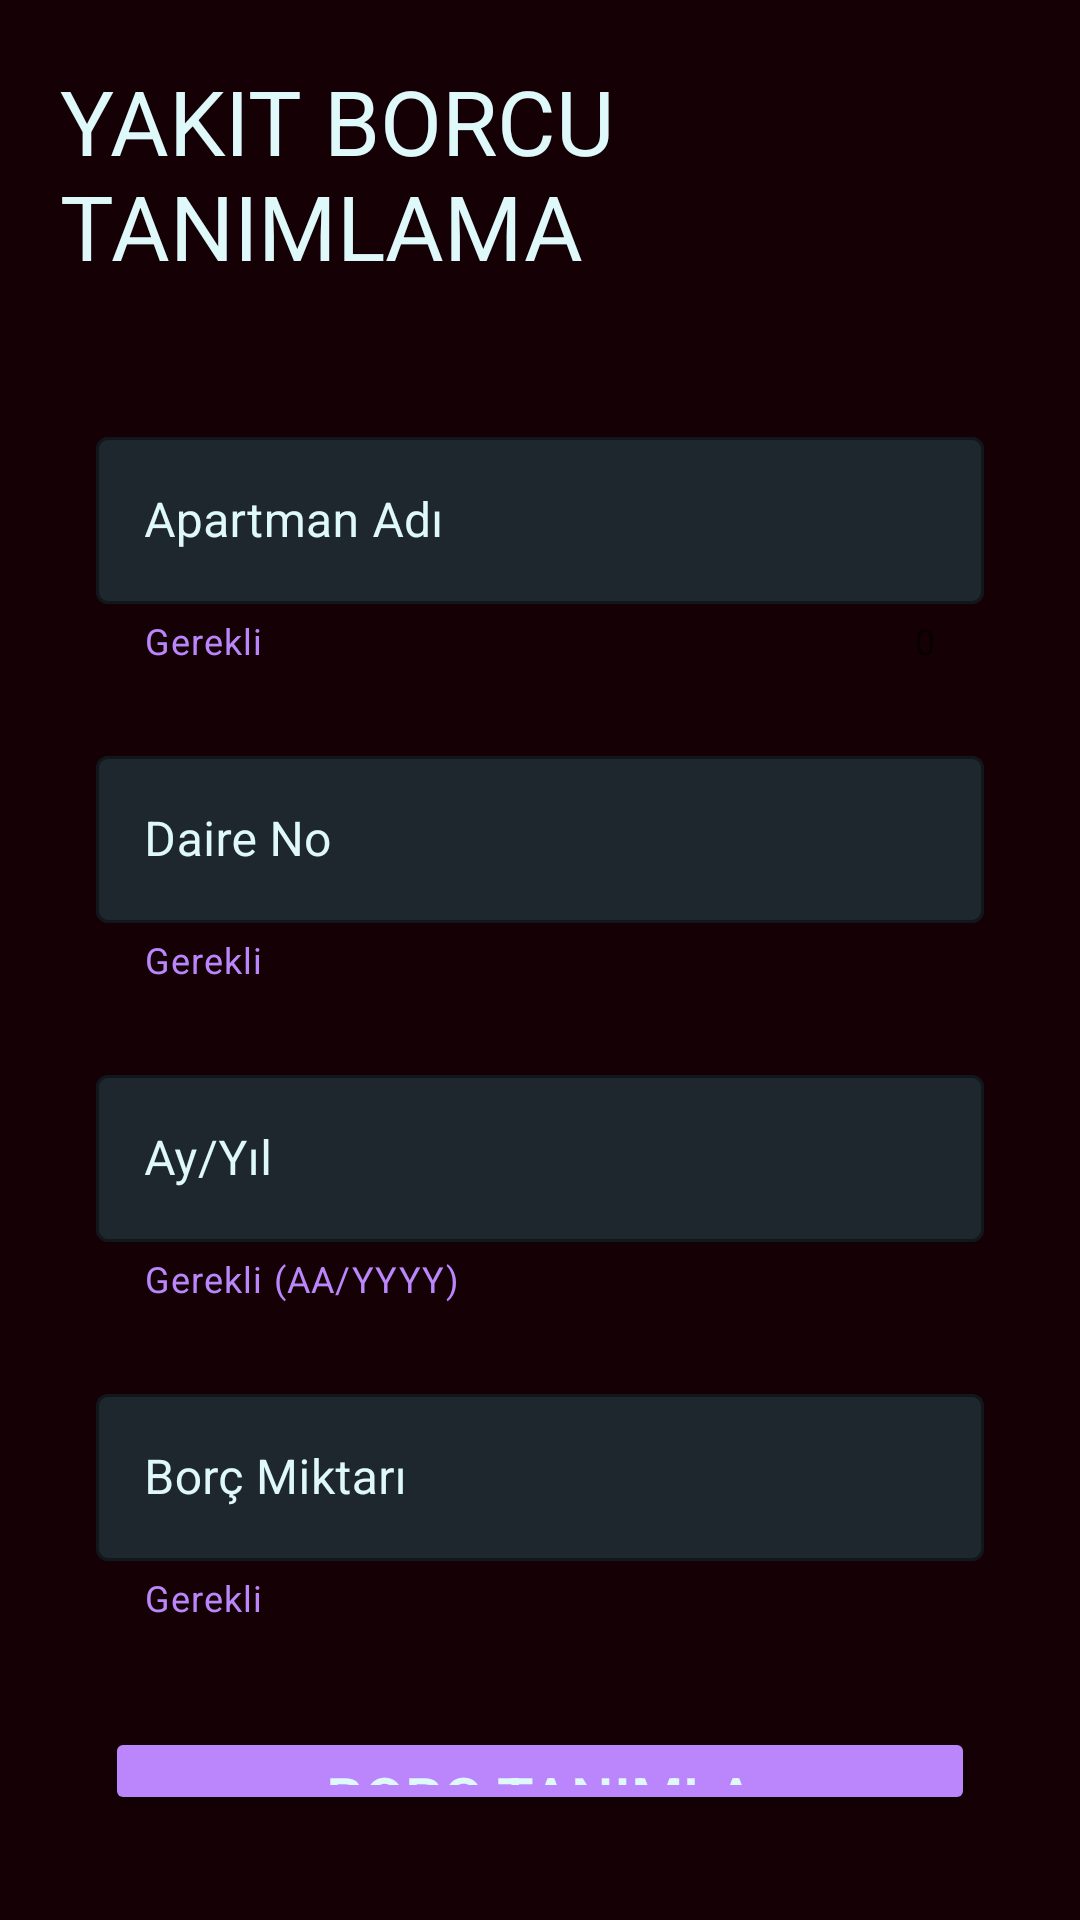

Write the Android layout XML for this screen, with the resource values it uses.
<!-- AndroidManifest.xml: application theme Theme.IntProgramlama -->
<!-- res/layout/activity_create_fee.xml -->
<?xml version="1.0" encoding="utf-8"?>
<LinearLayout xmlns:android="http://schemas.android.com/apk/res/android"
    xmlns:app="http://schemas.android.com/apk/res-auto"
    xmlns:tools="http://schemas.android.com/tools"
    android:layout_width="match_parent"
    android:layout_height="match_parent"
    android:orientation="vertical"
    android:background="@color/jetBlack"
    tools:context=".CreateFeeActivity">

    <TextView
        android:layout_width="wrap_content"
        android:layout_height="wrap_content"
        android:text="YAKIT BORCU TANIMLAMA"
        android:textSize="30dp"
        android:padding="20dp"
        android:textColor="@color/lightText" />

    <com.google.android.material.textfield.TextInputLayout
        style="@style/Widget.MaterialComponents.TextInputLayout.OutlinedBox"
        android:id="@+id/TextInputLayoutApartman"
        android:layout_width="match_parent"
        android:layout_height="wrap_content"
        android:layout_marginStart="32dp"
        android:layout_marginEnd="32dp"
        android:layout_marginTop="25dp"
        app:boxStrokeColor="@color/lightText"
        app:boxBackgroundColor="@color/darkGrey"
        android:textColorHint="@color/secondary_text"
        app:hintTextColor="@color/secondary_text"
        app:helperText="Gerekli"
        app:helperTextTextColor="@color/purple_200"
        app:counterEnabled="true"
        app:endIconMode="clear_text"
        app:endIconTint="@color/lightText">

        <com.google.android.material.textfield.TextInputEditText
            android:id="@+id/textInputApartman"
            android:layout_width="match_parent"
            android:layout_height="wrap_content"
            android:hint="Apartman Adı"
            android:maxLength="10"
            android:inputType="text"
            android:digits="abcdefghijklmnopqrstuvwxyzABCDEFGHIJKLMNOPQRSTUVWXYZ"
            android:maxLines="1"
            android:textCursorDrawable="@drawable/text_cursor"
            android:textColor="@color/teal_200"/>


    </com.google.android.material.textfield.TextInputLayout>

    <com.google.android.material.textfield.TextInputLayout
        style="@style/Widget.MaterialComponents.TextInputLayout.OutlinedBox"
        android:id="@+id/TextInputLayoutDaire"
        android:layout_width="match_parent"
        android:layout_height="wrap_content"
        android:layout_marginStart="32dp"
        android:layout_marginEnd="32dp"
        android:layout_marginTop="25dp"
        app:boxStrokeColor="@color/lightText"
        app:boxBackgroundColor="@color/darkGrey"
        android:textColorHint="@color/secondary_text"
        app:hintTextColor="@color/secondary_text"
        app:helperText="Gerekli"
        app:helperTextTextColor="@color/purple_200"
        app:endIconMode="clear_text"
        app:endIconTint="@color/lightText">

        <com.google.android.material.textfield.TextInputEditText
            android:id="@+id/textInputDaire"
            android:layout_width="match_parent"
            android:layout_height="wrap_content"
            android:hint="Daire No"
            android:inputType="number"
            android:maxLines="1"
            android:maxLength="2"
            android:textCursorDrawable="@drawable/text_cursor"
            android:textColor="@color/teal_200"/>


    </com.google.android.material.textfield.TextInputLayout>

    <com.google.android.material.textfield.TextInputLayout
        style="@style/Widget.MaterialComponents.TextInputLayout.OutlinedBox"
        android:id="@+id/TextInputLayoutTarih"
        android:layout_width="match_parent"
        android:layout_height="wrap_content"
        android:layout_marginStart="32dp"
        android:layout_marginEnd="32dp"
        android:layout_marginTop="25dp"
        app:boxStrokeColor="@color/lightText"
        app:boxBackgroundColor="@color/darkGrey"
        android:textColorHint="@color/secondary_text"
        app:hintTextColor="@color/secondary_text"
        app:helperText="Gerekli (AA/YYYY)"
        app:helperTextTextColor="@color/purple_200"
        app:endIconMode="clear_text"
        app:endIconTint="@color/lightText">

        <com.google.android.material.textfield.TextInputEditText
            android:id="@+id/textInputTarih"
            android:layout_width="match_parent"
            android:layout_height="wrap_content"
            android:hint="Ay/Yıl"
            android:inputType="text"
            android:digits="0123456789/"
            android:maxLines="1"
            android:maxLength="7"
            android:textCursorDrawable="@drawable/text_cursor"
            android:textColor="@color/teal_200"/>


    </com.google.android.material.textfield.TextInputLayout>

    <com.google.android.material.textfield.TextInputLayout
        style="@style/Widget.MaterialComponents.TextInputLayout.OutlinedBox"
        android:id="@+id/TextInputLayoutTutar"
        android:layout_width="match_parent"
        android:layout_height="wrap_content"
        android:layout_marginStart="32dp"
        android:layout_marginEnd="32dp"
        android:layout_marginTop="25dp"
        app:boxStrokeColor="@color/lightText"
        app:boxBackgroundColor="@color/darkGrey"
        android:textColorHint="@color/secondary_text"
        app:hintTextColor="@color/secondary_text"
        app:helperText="Gerekli"
        app:helperTextTextColor="@color/purple_200"
        app:endIconMode="clear_text"
        app:endIconTint="@color/lightText">

        <com.google.android.material.textfield.TextInputEditText
            android:id="@+id/textInputTutar"
            android:layout_width="match_parent"
            android:layout_height="wrap_content"
            android:hint="Borç Miktarı"
            android:inputType="number"
            android:maxLines="1"
            android:maxLength="10"
            android:textCursorDrawable="@drawable/text_cursor"
            android:textColor="@color/teal_200"/>

    </com.google.android.material.textfield.TextInputLayout>

    <Button
        android:layout_width="match_parent"
        android:layout_height="wrap_content"
        android:textAllCaps="true"
        android:textColor="@color/lightText"
        android:backgroundTint="@color/purple_200"
        android:text="BORÇ TANIMLA"
        android:textSize="20sp"
        android:layout_margin="35dp"/>

</LinearLayout>
<!-- resources referenced by this layout -->
<resources>
  <color name="darkGrey">#1e272e</color>
  <color name="jetBlack">#140005</color>
  <color name="lightText">#dff9fb</color>
  <color name="purple_200">#FFBB86FC</color>
  <color name="secondary_text">#dff9fb</color>
  <color name="teal_200">#FF03DAC5</color>
  <!-- drawable text_cursor (drawable) -->
  <?xml version="1.0" encoding="utf-8"?>
  <shape xmlns:android="http://schemas.android.com/apk/res/android">
      <size android:width="2dp"/>
      <solid android:color="@color/teal_200"/>
  </shape>
  <style name="Theme.IntProgramlama" parent="Theme.MaterialComponents.DayNight.NoActionBar">
          
          <item name="colorPrimary">@color/black</item>
          <item name="colorPrimaryVariant">@color/black</item>
          <item name="colorOnPrimary">@color/white</item>
          
          <item name="colorSecondary">@color/teal_200</item>
          <item name="colorSecondaryVariant">@color/teal_700</item>
          <item name="colorOnSecondary">@color/black</item>
          
          <item name="android:statusBarColor">?attr/colorPrimaryVariant</item>
          
          <item name="android:textColorHint">@color/secondary_text</item>
      </style>
  <color name="black">#FF000000</color>
  <color name="white">#FFFFFFFF</color>
  <color name="teal_700">#FF018786</color>
</resources>
